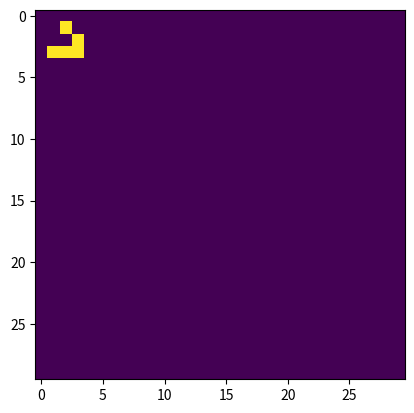

The script that saved this image:
# Test implementation of game of life in python
# https://www.geeksforgeeks.org/conways-game-life-python-implementation/

import numpy as np 
import matplotlib.pyplot as plt  
import matplotlib.animation as animation   
  
def update(f, img, grid, size):  
    newGrid = grid.copy() 
    for i in range(size): 
        for j in range(size): 
            total = int((
                grid[i, (j-1)%size]          + grid[i, (j+1)%size] + 
                grid[(i-1)%size, j]          + grid[(i+1)%size, j] + 
                grid[(i-1)%size, (j-1)%size] + grid[(i-1)%size, (j+1)%size] + 
                grid[(i+1)%size, (j-1)%size] + grid[(i+1)%size, (j+1)%size]
            )/255) 
            if grid[i, j] == 255:
                if total < 2 or total > 3: newGrid[i, j] = 0
            else: 
                if total == 3: newGrid[i, j] = 255
    img.set_data(newGrid)
    grid[:] = newGrid[:]
    return img

def main(): 
    size = 30
    updateInterval = 250
   
    grid = np.zeros(size * size).reshape(size, size) 
    grid[3,1]=255 ; grid[1,2]=255 ; grid[3,2]=255 ; grid[2,3]=255 ; grid[3,3]=255 # Add glider
  
    fig, ax = plt.subplots() 
    img = ax.imshow(grid, interpolation='nearest') 
    frame = animation.FuncAnimation(fig, update, fargs=(img, grid, size), frames=10, interval=updateInterval, save_count=50) 
    plt.show() 
  
if __name__ == '__main__': main() 
